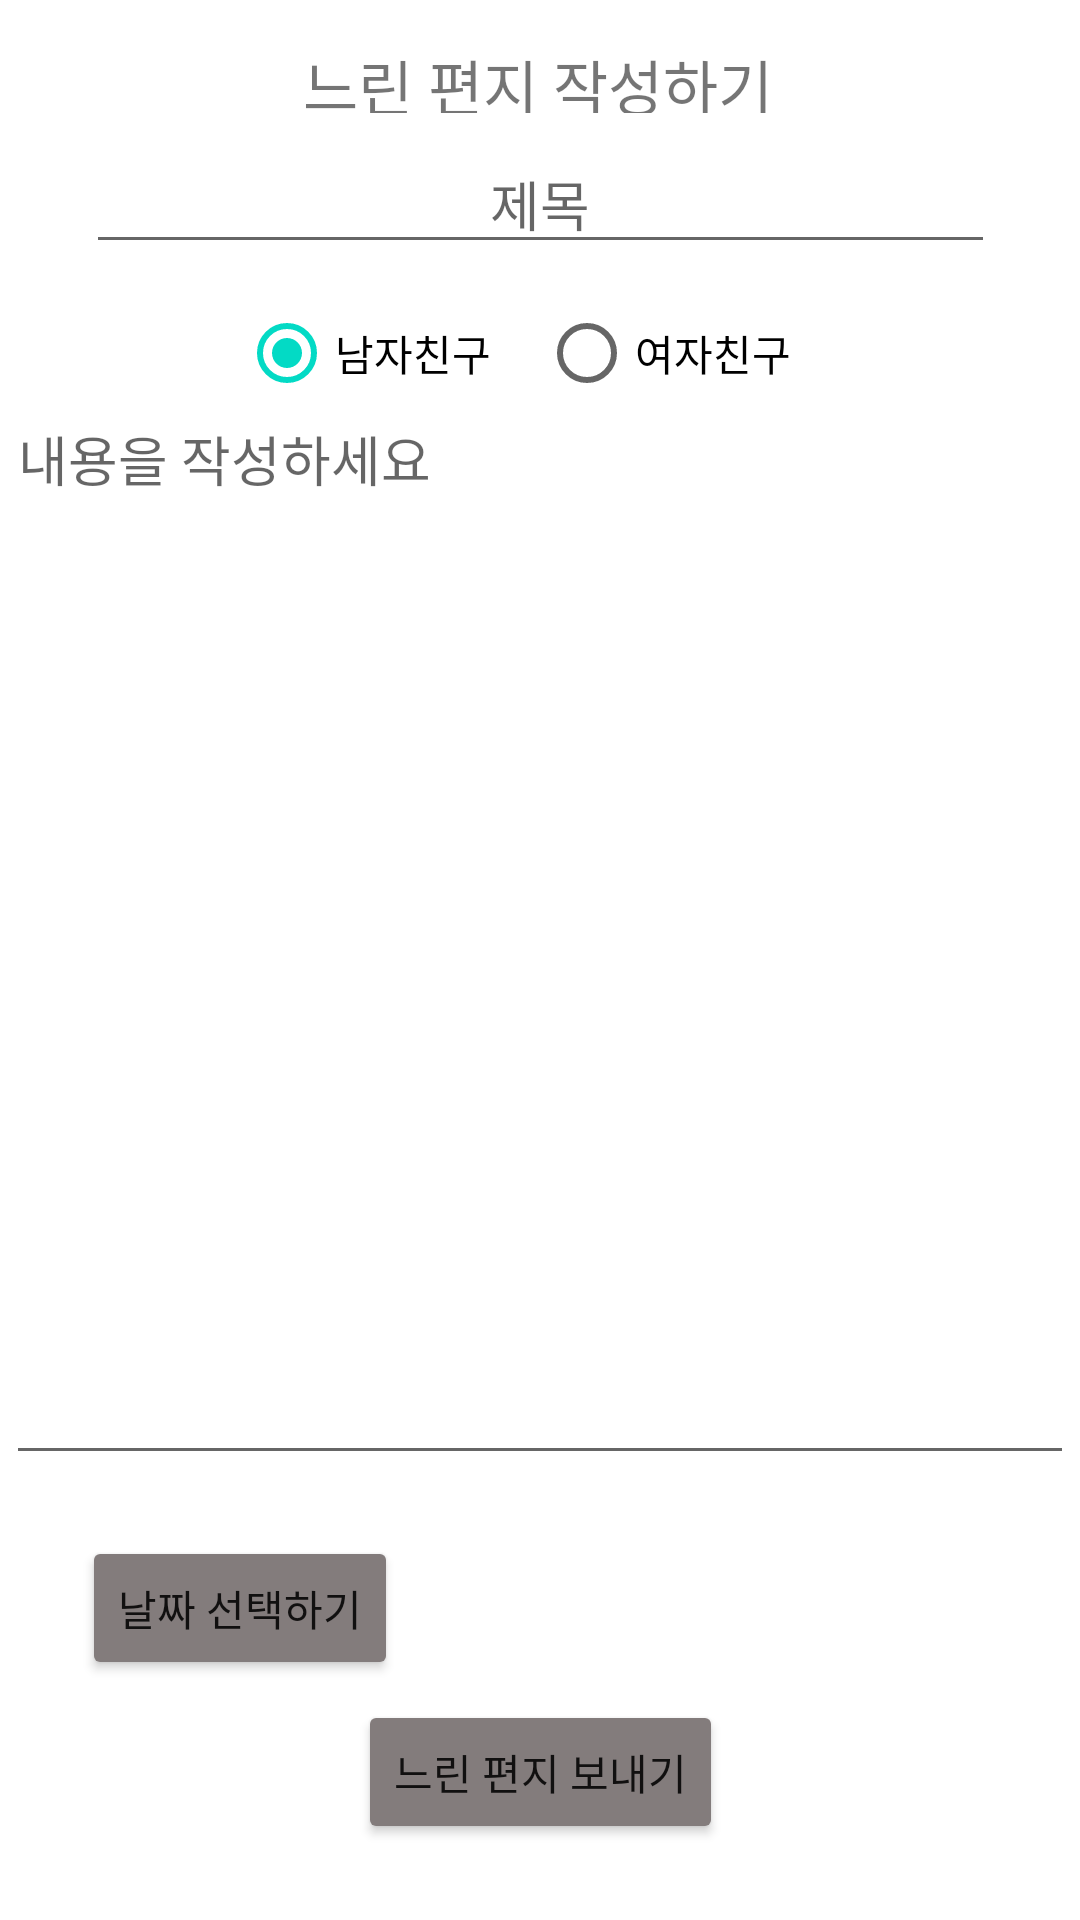

This screen was rendered from an Android layout file. Write that file and the resources it references.
<!-- AndroidManifest.xml: application theme Theme.Slow_postbox -->
<!-- res/layout/activity_write_post.xml -->
<?xml version="1.0" encoding="utf-8"?>
<androidx.constraintlayout.widget.ConstraintLayout xmlns:android="http://schemas.android.com/apk/res/android"
    xmlns:app="http://schemas.android.com/apk/res-auto"
    xmlns:tools="http://schemas.android.com/tools"
    android:layout_width="match_parent"
    android:layout_height="match_parent"
    tools:context=".WritePost">

    <TextView
        android:id="@+id/writeTitle"
        android:layout_width="170dp"
        android:layout_height="24dp"
        android:text="느린 편지 작성하기"
        android:textAlignment="center"
        android:textSize="20dp"
        app:layout_constraintBottom_toBottomOf="parent"
        app:layout_constraintEnd_toEndOf="parent"
        app:layout_constraintHorizontal_bias="0.497"
        app:layout_constraintStart_toStartOf="parent"
        app:layout_constraintTop_toTopOf="parent"
        app:layout_constraintVertical_bias="0.022" />

    <EditText
        android:id="@+id/title"
        android:layout_width="303dp"
        android:layout_height="40dp"
        android:ems="10"
        android:hint="제목"
        android:inputType="textPersonName"
        android:textAlignment="center"
        app:layout_constraintBottom_toBottomOf="parent"
        app:layout_constraintEnd_toEndOf="parent"
        app:layout_constraintStart_toStartOf="parent"
        app:layout_constraintTop_toTopOf="parent"
        app:layout_constraintVertical_bias="0.08" />

    <RadioGroup
        android:id="@+id/radioGroup"
        android:layout_width="200dp"
        android:layout_height="40dp"
        android:orientation="horizontal"
        app:layout_constraintBottom_toBottomOf="parent"
        app:layout_constraintEnd_toEndOf="parent"
        app:layout_constraintHorizontal_bias="0.497"
        app:layout_constraintStart_toStartOf="parent"
        app:layout_constraintTop_toTopOf="parent"
        app:layout_constraintVertical_bias="0.163">


        <RadioButton
            android:id="@+id/radioButton1"
            android:checked="true"
            android:layout_width="100dp"
            android:layout_height="wrap_content"
            android:text="남자친구"
            tools:ignore="TouchTargetSizeCheck" />

        <RadioButton
            android:id="@+id/radioButton2"
            android:layout_width="100dp"
            android:layout_height="wrap_content"
            android:text="여자친구"
            tools:ignore="TouchTargetSizeCheck" />
    </RadioGroup>

    <EditText
        android:id="@+id/content"
        android:layout_width="356dp"
        android:layout_height="362dp"
        android:ems="10"
        android:gravity="top"
        android:hint="내용을 작성하세요"
        android:inputType="textPersonName"
        app:layout_constraintBottom_toBottomOf="parent"
        app:layout_constraintEnd_toEndOf="parent"
        app:layout_constraintHorizontal_bias="0.49"
        app:layout_constraintStart_toStartOf="parent"
        app:layout_constraintTop_toTopOf="parent"
        app:layout_constraintVertical_bias="0.466" />

    <Button
        android:id="@+id/savePost"
        android:layout_width="wrap_content"
        android:layout_height="wrap_content"
        android:backgroundTint="#837C7C"
        android:onClick="save"
        android:text="느린 편지 보내기"
        app:layout_constraintBottom_toBottomOf="parent"
        app:layout_constraintEnd_toEndOf="parent"
        app:layout_constraintStart_toStartOf="parent"
        app:layout_constraintTop_toTopOf="parent"
        app:layout_constraintVertical_bias="0.957" />

    <Button
        android:id="@+id/chooseDate"
        android:layout_width="wrap_content"
        android:layout_height="wrap_content"
        android:backgroundTint="#837C7C"
        android:onClick="chooseDate"
        android:text="날짜 선택하기"
        app:layout_constraintBottom_toBottomOf="parent"
        app:layout_constraintEnd_toEndOf="parent"
        app:layout_constraintHorizontal_bias="0.107"
        app:layout_constraintStart_toStartOf="parent"
        app:layout_constraintTop_toTopOf="parent"
        app:layout_constraintVertical_bias="0.865" />

    <TextView
        android:id="@+id/date"
        android:layout_width="214dp"
        android:layout_height="42dp"
        android:textSize="20dp"
        android:textAlignment="center"
        app:layout_constraintBottom_toBottomOf="parent"
        app:layout_constraintEnd_toEndOf="parent"
        app:layout_constraintHorizontal_bias="0.857"
        app:layout_constraintStart_toStartOf="parent"
        app:layout_constraintTop_toTopOf="parent"
        app:layout_constraintVertical_bias="0.866" />


</androidx.constraintlayout.widget.ConstraintLayout>
<!-- resources referenced by this layout -->
<resources>
  <style name="Theme.Slow_postbox" parent="Theme.MaterialComponents.DayNight.DarkActionBar">
          
          <item name="colorPrimary">@color/purple_500</item>
          <item name="colorPrimaryVariant">@color/purple_700</item>
          <item name="colorOnPrimary">@color/white</item>
          
          <item name="colorSecondary">@color/teal_200</item>
          <item name="colorSecondaryVariant">@color/teal_700</item>
          <item name="colorOnSecondary">@color/black</item>
          
          <item name="android:statusBarColor" tools:targetApi="l">?attr/colorPrimaryVariant</item>
          
      </style>
  <!-- not gathered from this repository: default colours our renderer supplied (Android Studio template values) -->
  <color name="purple_500">#FF6200EE</color>
  <color name="purple_700">#FF3700B3</color>
  <color name="teal_200">#FF03DAC5</color>
  <color name="teal_700">#FF018786</color>
  <color name="black">#FF000000</color>
  <color name="white">#FFFFFFFF</color>
</resources>
